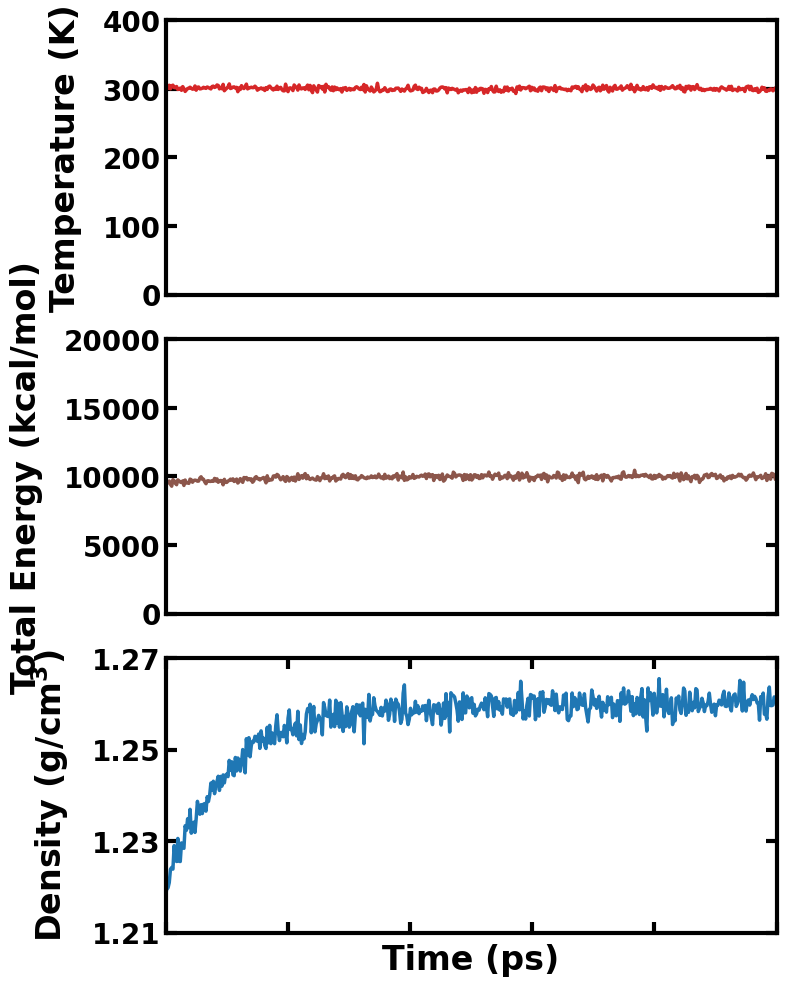

This figure's Python source:
import os
import numpy as np
import matplotlib.pyplot as plt

# -------------------------- 数据提取函数 (with Simulated Data) --------------------------
def temperature_xcd(folder_path):
    """Generates simulated temperature data fluctuating around 300 K."""
    time = np.linspace(0, 1000, 500)
    temp = 300 + np.random.randn(500) * 2.5 + np.sin(time / 100) * 1.5
    return dict(zip(time, temp))

def density_xcd(folder_path):
    """Generates simulated density data that equilibrates around 1.26 g/cm^3."""
    time = np.linspace(0, 1000, 500)
    equil_density = 1.26
    density = equil_density - 0.04 * np.exp(-time / 100) + np.random.randn(500) * 0.002
    return dict(zip(time, density))

def energy_xcd(folder_path):
    """Generates simulated total energy data equilibrating around 10000 kcal/mol."""
    time = np.linspace(0, 1000, 500)
    equil_energy = 10000
    energy = equil_energy - 500 * np.exp(-time / 150) + np.random.randn(500) * 150
    return {}, {}, dict(zip(time, energy))

# -------------------------- SCI 论文单图样式类 --------------------------
class plot_properties():
    def __init__(self, font_type='Times New Roman', font_size=24, axis_ticks_font_size=20, label_x="Time (ps)", label_y="",
                 legend_size=24):
        self.font_size = font_size
        self.axis_ticks_font_size = axis_ticks_font_size
        self.font_type = font_type
        self.label_x = label_x
        self.label_y = label_y
        self.legend_size = legend_size

    def apply_style(self, ax, is_bottom=False):
        plt.rcParams.update({
            'font.family': 'serif', 'font.serif': [self.font_type],
            'font.size': self.legend_size, 'font.weight': 'bold',
            'axes.unicode_minus': False
        })
        plt.rcParams['mathtext.default'] = 'regular'
        plt.rcParams['mathtext.fontset'] = 'custom'
        plt.rcParams['mathtext.rm'] = self.font_type
        plt.rcParams['mathtext.it'] = self.font_type + ':italic'
        plt.rcParams['mathtext.bf'] = self.font_type + ':bold'

        axis_font = {'fontname': self.font_type, 'size': self.font_size, 'fontweight': 'bold'}

        if is_bottom:
            ax.set_xlabel(self.label_x, **axis_font)
        else:
            ax.set_xlabel('')

        ax.set_ylabel(self.label_y, **axis_font, labelpad=15)

        for tick in ax.get_xticklabels():
            tick.set_fontname(self.font_type)
            tick.set_fontsize(self.axis_ticks_font_size)
            tick.set_fontweight('bold')
        for tick in ax.get_yticklabels():
            tick.set_fontname(self.font_type)
            tick.set_fontsize(self.axis_ticks_font_size)
            tick.set_fontweight('bold')

        thickness = 3
        for spine in ax.spines.values():
            spine.set_linewidth(thickness)

        ax.tick_params(direction='in', width=thickness, length=8, right=True, top=True)

        if not is_bottom:
            ax.set_xticklabels([])
            ax.tick_params(axis='x', length=0, width=0)

        ax.set_title('')
        return ax

# -------------------------- 主程序 --------------------------
if __name__ == "__main__":
    # File paths are placeholders, will use simulated data
    file_paths = {
        'temperature': 'path/to/Temperature.xcd',
        'density': 'path/to/Density.xcd',
        'energy': 'path/to/Energies.xcd'
    }

    temp_data = temperature_xcd(file_paths['temperature'])
    den_data = density_xcd(file_paths['density'])
    _, _, tot_data = energy_xcd(file_paths['energy'])

    def format_data(data_dict):
        if not data_dict:
            return np.array([0]), np.array([0])
        x = np.array(sorted(data_dict.keys()))
        y = np.array([data_dict[k] for k in x])
        return x, y

    t_time, t_vals = format_data(temp_data)
    d_time, d_vals = format_data(den_data)
    tot_time, tot_vals = format_data(tot_data)

    plot_configs = [
        { 'y_label': 'Temperature (K)', 'data_x': t_time, 'data_y': t_vals, 'color': '#D62728' },
        { 'y_label': r'Total Energy (kcal/mol)', 'data_x': tot_time, 'data_y': tot_vals, 'color': '#8C564B' },
        { 'y_label': r'Density (g/cm$^3$)', 'data_x': d_time, 'data_y': d_vals, 'color': '#1F77B4' }
    ]

    fig, axes = plt.subplots(nrows=3, ncols=1, figsize=(8, 10), sharex=True)
    plt.subplots_adjust(hspace=0.1)

    max_time = 1000

    for i, config in enumerate(plot_configs):
        ax = axes[i]
        is_bottom = (i == len(plot_configs) - 1)

        style = plot_properties(label_y=config['y_label'])
        style.apply_style(ax, is_bottom=is_bottom)

        ax.plot(config['data_x'], config['data_y'], color=config['color'], linewidth=2.5)

        ax.set_xlim(0, max_time)
        if is_bottom:
             ax.set_xticks(np.linspace(0, max_time, 6))

        # Set Y-axis limits and ticks as specified by the user
        if 'Temperature' in config['y_label']:
            y_min_margin = 0
            y_max_margin = 400
            ax.set_ylim(y_min_margin, y_max_margin)
            ax.set_yticks(np.linspace(y_min_margin, y_max_margin, 5))
        elif 'Total Energy' in config['y_label']:
            y_min_margin = 0
            y_max_margin = 20000
            ax.set_ylim(y_min_margin, y_max_margin)
            ax.set_yticks(np.linspace(y_min_margin, y_max_margin, 5))
        elif 'Density' in config['y_label']:
            y_min_margin = 1.21
            y_max_margin = 1.27
            ax.set_ylim(y_min_margin, y_max_margin)
            ax.set_yticks(np.array([1.21, 1.23, 1.25, 1.27]))


    plt.tight_layout(pad=0.5)
    plt.savefig("combined_thermo_plot.png")
    print("Plot generated and saved to combined_thermo_plot.png")
